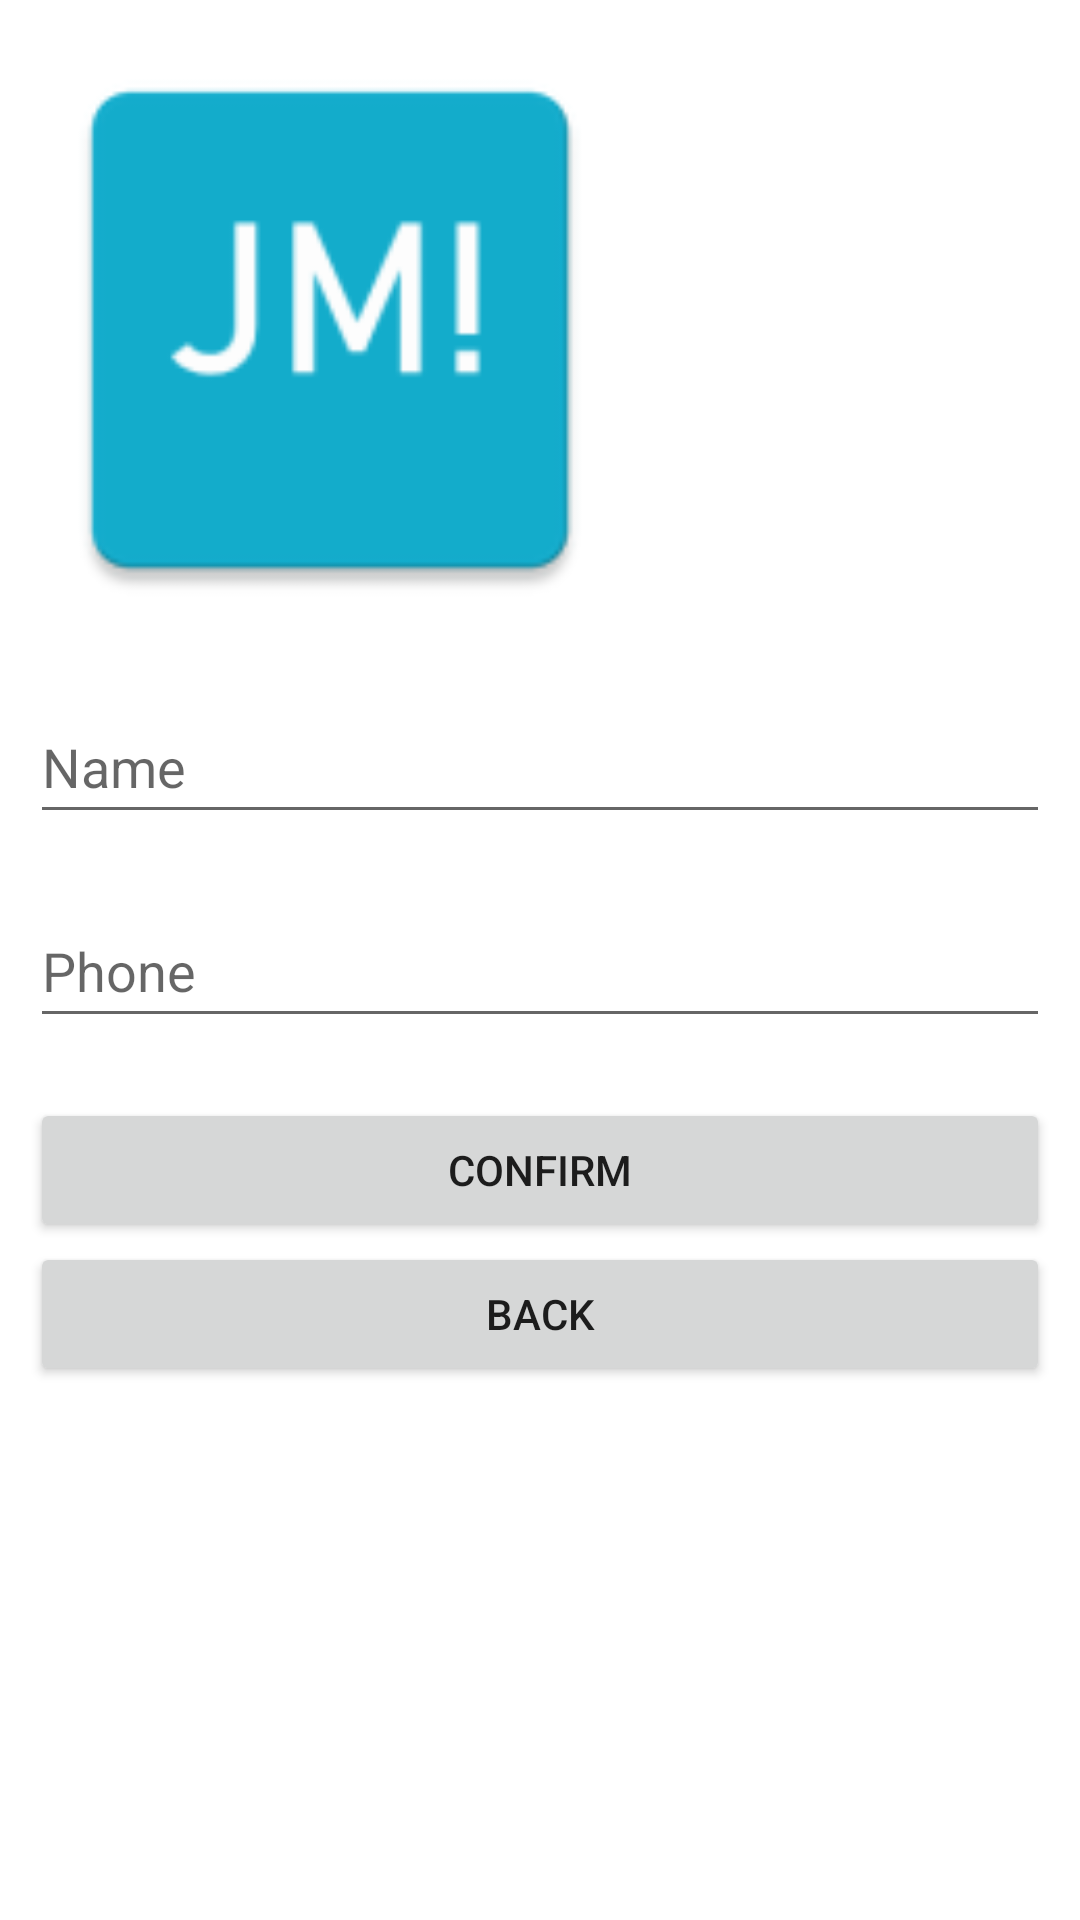

This screen was rendered from an Android layout file. Write that file and the resources it references.
<!-- AndroidManifest.xml: application theme Theme.JobMatch -->
<!-- res/layout/activity_settings.xml -->
<?xml version="1.0" encoding="utf-8"?>
<LinearLayout xmlns:android="http://schemas.android.com/apk/res/android"
    xmlns:app="http://schemas.android.com/apk/res-auto"
    xmlns:tools="http://schemas.android.com/tools"
    android:layout_width="match_parent"
    android:layout_height="match_parent"
    android:padding="10dp"
    android:orientation="vertical"
    tools:context=".SettingsActivity">

    <ImageView
        android:id="@+id/profilePic"
        android:layout_width="200dp"
        android:layout_height="200dp"
        android:src="@mipmap/ic_launcher"
        android:layout_marginBottom="20dp"/>
        />

    <EditText
        android:id="@+id/name"
        android:layout_width="match_parent"
        android:layout_height="wrap_content"
        android:layout_marginBottom="20dp"
        android:hint="Name"
        android:minHeight="48dp"
        />


    <EditText
        android:id="@+id/phone"
        android:layout_width="match_parent"
        android:layout_height="wrap_content"
        android:layout_marginBottom="20dp"
        android:hint="Phone"
        android:minHeight="48dp"
        android:ems="10"
        android:inputType="phone"
        />


    <Button
        android:id="@+id/confirm"
        android:layout_width="match_parent"
        android:layout_height="wrap_content"
        android:text="Confirm" />

    <Button
        android:id="@+id/back"
        android:layout_width="match_parent"
        android:layout_height="wrap_content"
        android:text="Back" />


</LinearLayout>
<!-- resources referenced by this layout -->
<resources>
  <!-- mipmap ic_launcher: png bitmap (mipmap-hdpi, 1510 bytes) -->
  <style name="Theme.JobMatch" parent="Theme.MaterialComponents.DayNight.DarkActionBar">
          
          <item name="colorPrimary">@color/purple_500</item>
          <item name="colorPrimaryVariant">@color/purple_700</item>
          <item name="colorOnPrimary">@color/white</item>
          
          <item name="colorSecondary">@color/teal_200</item>
          <item name="colorSecondaryVariant">@color/teal_700</item>
          <item name="colorOnSecondary">@color/black</item>
          
          <item name="android:statusBarColor" tools:targetApi="l">?attr/colorPrimaryVariant</item>
          
      </style>
  <!-- not gathered from this repository: default colours our renderer supplied (Android Studio template values) -->
  <color name="purple_500">#FF6200EE</color>
  <color name="purple_700">#FF3700B3</color>
  <color name="teal_200">#FF03DAC5</color>
  <color name="teal_700">#FF018786</color>
  <color name="black">#FF000000</color>
  <color name="white">#FFFFFFFF</color>
</resources>
